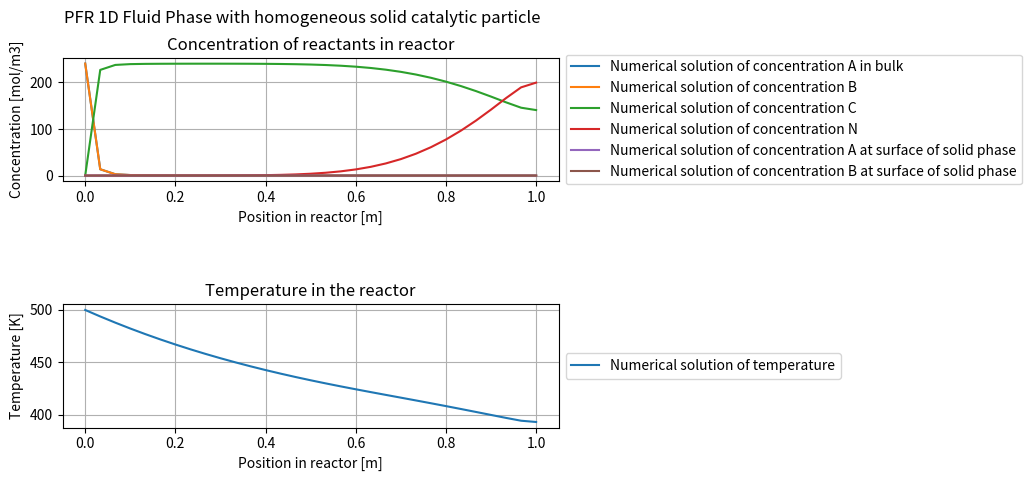

Reproduce this figure in Python.
"""
In this function, called PFR_1D_with_solid_phase_homogeneous_two_components.py,
the concentration and temperature profile of the 1D Plug Flow Reactor 
are solved and coupled for both fluid and solid phase.
The solid phase is assumed to be homogeneous. 
The system consist of convection, diffusion and reaction.
The reaction term is defined as A + B --> C.

[redacted]
[redacted]
"""

# Importing the package for computations in Python
import numpy as np
# Importing the package for plotting in Python
import matplotlib.pyplot as plt

def main():
    """
    1. Defining the following types of variables:
        - Reactor variables
        - Variables for concentration profile
        - Variables for temperature profile
        - Computational stencil parameters
    """
    # Reactor variables
    L_reactor = 1.0     	# Length of reactor (m)
    velocity_inlet = 1.0    # Velocity of the entering reactant gas mixture (m/s)
    R_cycl = 2.5e-2         # Radius of the reactor (m)
    
    # Variables for concentration profile
    c_A_in = 240.56         # Inlet feed concentration of A (mol/m3)
    c_B_in = 240.56         # Inlet feed concentration of B (mol/m3)
    c_C_in = 0.0            # Inlet feed concentration of C (mol/m3)
    c_N_in = 0.0            # Inlet feed concentration of N (mol/m3)
    
    D_f_A = 1.0e-4          # Diffusion coefficient of reactant A in gas (m2/s)
    D_f_B = 1.0e-4          # Diffusion coefficient of reactant B in gas (m2/s)
    D_f_C = 1.0e-4          # Diffusion coefficient of reactant B in gas (m2/s)
    D_f_N = 1.0e-4          # Diffusion coefficient of reactant N in gas (m2/s)
    D_f_total = (D_f_A+D_f_B+D_f_C+D_f_N)/4         # Diffusion coefficient of gas mixture (m2/s)
    
    mu = 1e-5               # Dynamic viscocity of gas mixture (m2/s)
    
    # Variables for temperature profile
    rho_A = 5.0             # Density of the reactant A (kg/m3)
    rho_B = 5.0             # Density of the reactant B (kg/m3)
    rho_C = 5.0             # Density of the reactant B (kg/m3)
    rho_N = 5.0             # Density of the reactant N (kg/m3)
    rho_total = (rho_A+rho_B+rho_C+rho_N)/4       # Density of gas mixture (kg / m3)
    
    Cp_A = 1.0e3            # Specific heat capacity of the reactant A (Joule/(Kg.K))
    Cp_B = 1.0e3            # Specific heat capacity of the reactant B (Joule/(Kg.K))
    Cp_C = 1.0e3            # Specific heat capacity of the reactant B (Joule/(Kg.K))
    Cp_N = 1.0e3            # Specific heat capacity of the reactant C (Joule/(Kg.K))
    Cp_total = (Cp_A+Cp_B+Cp_C+Cp_N)/4            # Specific heat capacity of the gas mixture (Joule/(Kg.K))
    
    T_in = 500.0            # Inlet temperature (K)
    
    k_f = 0.14              # Thermal conductivity of gas mixture (Watt/(m.K))
    
    T_wall = 373.15         # Temperature of the reactor wall (K) (condensing steam)
    U = 5.0e-4              # Heat transfer coefficient (W/(m*K))
    a = 2/R_cycl
    
    # Variables for solid phase 
    e = 0.5                 # Void fraction present in the reactor (-)
    d_particle = 0.02       # Diameter of particle (m)

    # Kinetic parameters
    delta_H = -5.0e2        # Reaction ethalpy (J/mol)
    Ea = 8.0e4              # Activation energy (J/mol)
    R = 8.314               # Gas constant (J/(K*mol))
    k0 = 3.98e9             # Arrhenius pre-factor (1/s)
    
    # Combining the variables
    ingoing = [c_A_in, c_B_in, c_C_in, c_N_in, T_in]
    rho = [rho_A, rho_B, rho_C, rho_N, rho_total]  
    Cp = [Cp_A, Cp_B, Cp_C, Cp_N, Cp_total]
    D_f = [D_f_A, D_f_B, D_f_C, D_f_N, D_f_total]
    
    # Set grid points
    N_grid_reactor = 30
    
    # Computational stencil parameters
    delta_t = 1.0e-3                                # Time-step value (s)
    delta_x = L_reactor / N_grid_reactor          # Grid size for reactor transport (m)
    
    """
    2. Discretization of space and determination of the total time duration
    """
    time = 1.0                                # Total time duration
    
    spacesteps = N_grid_reactor                     # Number of steps in reactor
    x = np.linspace(0,L_reactor,spacesteps+1)       # Vector with the steps in reactor

    
    """
    3. Calculating the numerical solution
    """
    # Initial concentration profile (at t=0, only inert gas is present in the reactor)
    conc_A_current = np.zeros(spacesteps+1)
    conc_B_current = np.zeros(spacesteps+1)
    conc_C_current = np.zeros(spacesteps+1)
    conc_N_current = np.ones(spacesteps+1)*481.12
    conc_A_surface = np.zeros(spacesteps+1)
    conc_B_surface = np.zeros(spacesteps+1)
    
    # Initial temperature profile (at t=0, overall temperature in reactor is equal to T_wall)
    T_current = np.ones(spacesteps+1)*T_wall
   
    current_time = 0
    
    while current_time < time:
        y, conc_A_current, conc_B_current, conc_C_current, conc_N_current, T_current, conc_A_surface, conc_B_surface =  solver(L_reactor, d_particle, velocity_inlet, spacesteps, delta_x, delta_t, D_f, k_f, conc_A_current, conc_B_current, conc_C_current, conc_N_current, T_current, conc_A_surface, conc_B_surface, ingoing, rho, Cp, delta_H, k0, Ea, R, a, T_wall, e, mu)
        current_time = current_time + delta_t
        
    """
    4. Calculating the molfractions of the reactants
    """
    molfraction_A = conc_A_current / (conc_A_current + conc_B_current + + conc_C_current + conc_N_current + conc_A_surface + conc_B_surface)
    molfraction_B = conc_B_current / (conc_A_current + conc_B_current + + conc_C_current + conc_N_current + conc_A_surface + conc_B_surface)
    molfraction_C = conc_C_current / (conc_A_current + conc_B_current + + conc_C_current + conc_N_current + conc_A_surface + conc_B_surface)
    molfraction_N = conc_N_current / (conc_A_current + conc_B_current + + conc_C_current + conc_N_current + conc_A_surface + conc_B_surface)
    molfraction_A_surface = conc_A_surface / (conc_A_current + conc_B_current + + conc_C_current + conc_N_current + conc_A_surface + conc_B_surface)
    molfraction_B_surface = conc_B_surface / (conc_A_current + conc_B_current + + conc_C_current + conc_N_current + conc_A_surface + conc_B_surface)
    
    """
    5. Plotting the numerical solution
    """
    fig = plt.subplots(2,1)
    fig = plt.subplots_adjust(hspace=1.0)
    plt.suptitle('PFR 1D Fluid Phase with homogeneous solid catalytic particle')
    # Concentration profile
    plt.subplot(2,1,1)
    plt.grid()
    plt.plot(x,conc_A_current,label='Numerical solution of concentration A in bulk')
    plt.plot(x,conc_B_current,label='Numerical solution of concentration B')
    plt.plot(x,conc_C_current,label='Numerical solution of concentration C')
    plt.plot(x,conc_N_current,label='Numerical solution of concentration N')
    plt.plot(x,conc_A_surface, label='Numerical solution of concentration A at surface of solid phase')
    plt.plot(x,conc_B_surface, label='Numerical solution of concentration B at surface of solid phase')
    plt.xlabel('Position in reactor [m]')
    plt.ylabel('Concentration [mol/m3]')
    plt.title('Concentration of reactants in reactor')
    plt.legend(loc = 'center left', bbox_to_anchor = (1.0, 0.5))
    plt.subplot(2,1,2)
    plt.grid()
    plt.plot(x,T_current,label='Numerical solution of temperature')
    plt.xlabel('Position in reactor [m]')
    plt.ylabel('Temperature [K]')
    plt.title('Temperature in the reactor')
    plt.legend(loc = 'center left', bbox_to_anchor = (1.0, 0.5))
    
    """
    6. Functions needed for solving the concentration profile numerical
    """
    
def solver(L_reactor, d_particle, velocity_inlet, spacesteps, delta_x, delta_t, D_f, k_f, conc_A_current, conc_B_current, conc_C_current, conc_N_current, T_current, conc_A_surface, conc_B_surface, ingoing, rho, Cp, delta_H, k0, Ea, R, a, T_wall, e, mu):
    # Generate matrices
    matrix_A = generate_matrix_concentration_fluid_phase(L_reactor, velocity_inlet, spacesteps, delta_x, delta_t, D_f, conc_A_current, conc_B_current, conc_C_current, conc_N_current, T_current, ingoing, d_particle, 0)
    matrix_B = generate_matrix_concentration_fluid_phase(L_reactor, velocity_inlet, spacesteps, delta_x, delta_t, D_f, conc_A_current, conc_B_current, conc_C_current, conc_N_current, T_current, ingoing, d_particle, 1)
    matrix_C = generate_matrix_concentration_fluid_phase(L_reactor, velocity_inlet, spacesteps, delta_x, delta_t, D_f, conc_A_current, conc_B_current, conc_C_current, conc_N_current, T_current, ingoing, d_particle, 2)
    matrix_N = generate_matrix_concentration_fluid_phase(L_reactor, velocity_inlet, spacesteps, delta_x, delta_t, D_f, conc_A_current, conc_B_current, conc_C_current, conc_N_current, T_current, ingoing, d_particle, 3)
    matrix_T, rho_Cp_T = generate_matrix_temperature_fluid_phase(L_reactor, velocity_inlet, spacesteps, delta_x, delta_t, D_f, k_f, rho, Cp, conc_A_current, conc_B_current, conc_C_current, conc_N_current, T_current, ingoing, d_particle, 4)
    
    # Generate right-hand side vector
    vector_A = np.copy(conc_A_current)
    vector_B = np.copy(conc_B_current)
    vector_C = np.copy(conc_C_current)
    vector_N = np.copy(conc_N_current)
    vector_T = np.copy(T_current)
    vector_A_surface = np.copy(conc_A_surface)
    vector_B_surface = np.copy(conc_B_surface)
        
    # Process the reaction term within the right-hand side vector
    for i in range(1,spacesteps):
            # Calculate the reaction rate constant at the defined position
            k_reaction = (k0 * np.exp(-Ea/(R*vector_T[i])))
            # Calculate the velocity at the defined position
            velocity_current = velocity(velocity_inlet, L_reactor, conc_A_current[i], conc_B_current[i], conc_C_current[i], conc_N_current[i], T_current[i], ingoing)
            # Calculate the Reynolds number
            Re = (velocity_current * d_particle)/D_f[4]
            # Calculate the density at the defined position for fluid phase depending on the molfractions of the reactants
            molfraction = [0,0,0,0]
            molfraction[0] = conc_A_current[i]/(conc_A_current[i] + conc_B_current[i] + conc_C_current[i] + conc_N_current[i])
            molfraction[1] = conc_B_current[i]/(conc_A_current[i] + conc_B_current[i] + conc_C_current[i] + conc_N_current[i])
            molfraction[2] = conc_B_current[i]/(conc_A_current[i] + conc_B_current[i] + conc_C_current[i] + conc_N_current[i])
            molfraction[3] = conc_N_current[i]/(conc_A_current[i] + conc_B_current[i] + conc_C_current[i] + conc_N_current[i])
            rho_i = rho[4] #((molfraction[0]*rho[0])+(molfraction[1]*rho[1])+(molfraction[2]*rho[2])+(molfraction[3]*rho[3]))
            # Calculate the mass tranfer coefficient
            k_mass_transfer = mass_transfer_coefficient(d_particle, velocity_current, 0, D_f, mu, rho, e)
            # Calculate the wall-to-bed heat transfer coefficient for fluid phase heat transfer term
            if Re < 40:
                Nu_wall = 0.6 * (Re**0.5)
            else: 
                Nu_wall = 0.2 * (Re**0.8)
            h_wall = (Nu_wall * k_f) / d_particle
            # Define the heat transfer term for fluid phase
            heat_transfer = (h_wall * a * (vector_T[i] - T_wall) * delta_t ) / (rho[4]*Cp[4])
            # Calculate the reaction term
            reaction = (k_mass_transfer*k_reaction*vector_A[i]*vector_B[i])/(k_mass_transfer+k_reaction)
            vector_A[i] = vector_A[i] - reaction
            vector_B[i] = vector_B[i] - reaction
            vector_C[i] = vector_C[i] + reaction
            vector_N[i] = vector_N[i]
            vector_T[i] = vector_T[i] - (reaction*delta_H*(delta_t/(rho[4]*Cp[4]))) - heat_transfer
            vector_A_surface[i] = (k_mass_transfer * vector_A[i] * vector_B[i])/(k_reaction + k_mass_transfer)
            vector_B_surface[i] = (k_mass_transfer * vector_A[i] * vector_B[i])/(k_reaction + k_mass_transfer)
    # Implement the boundary condition within the right-hand side vector
    vector_A[0] = ingoing[0]
    vector_B[0] = ingoing[1]
    vector_C[0] = ingoing[2]
    vector_N[0] = ingoing[3]
    vector_T[0] = ingoing[4]
    
    vector_A[spacesteps] = 0
    vector_B[spacesteps] = 0
    vector_C[spacesteps] = 0
    vector_N[spacesteps] = 0
    vector_T[spacesteps] = 0
    
    # Solve the equation Ax=B with x being the concentration profile 
    # at the next timestep
    A = np.linalg.solve(matrix_A,vector_A)
    B = np.linalg.solve(matrix_B,vector_B)
    C = np.linalg.solve(matrix_C,vector_C)
    N = np.linalg.solve(matrix_N,vector_N)
    T = np.linalg.solve(matrix_T,vector_T)    
    
    return np.linspace(0,L_reactor,spacesteps+1), A, B, C, N, T, vector_A_surface, vector_B_surface
    
def generate_matrix_concentration_fluid_phase(L_reactor, velocity_inlet, spacesteps, delta_x, delta_t, D_f, conc_A_current, conc_B_current, conc_C_current, conc_N_current, T_current, ingoing, d_particle, situation):
    # Define step within the reactor
    step = delta_x

    # Initialization of matrix
    matrix = np.zeros((spacesteps+1,spacesteps+1))
        
    # Loop over position in reactor
    for i in range(1,spacesteps):
        # Calculating the current velocity at defined position
        velocity_current = velocity(velocity_inlet, L_reactor, conc_A_current[i], conc_B_current[i], conc_C_current[i], conc_N_current[i], T_current[i], ingoing)
        # Calculate the axial mass dispersion coefficient by Edwards and Richardson (1968)
        D_ax = 0.73 * D_f[situation] + (0.5*velocity_current*d_particle)/(1+((9.7*D_f[situation])/(velocity_current*d_particle)))
        # Combining the variables
        alpha = -(delta_t*D_ax)/(step**2)
        beta = (velocity_current*delta_t)/(step)
        # Generating the matrix at defined position
        matrix[i,i-1] = alpha - beta
        matrix[i,i+1] = alpha 
        matrix[i,i] = 1.0 - 2.0*alpha + beta 
        
    # Boundary conditions
    matrix[0,0] = 1.0
    matrix[spacesteps,spacesteps-3] = -2.0 / (6.0*step)
    matrix[spacesteps,spacesteps-2] = 9.0 / (6.0*step)
    matrix[spacesteps,spacesteps-1] = -18.0 / (6.0*step)
    matrix[spacesteps,spacesteps] = 11.0 / (6.0*step)

    return matrix

def generate_matrix_temperature_fluid_phase(L_reactor, velocity_inlet, spacesteps, delta_x, delta_t, D_f, k_f, rho, Cp, conc_A_current, conc_B_current, conc_C_current, conc_N_current, T_current, ingoing, d_particle, situation):
    # Define step within the reactor
    step = delta_x 

    # Initialization of matrix
    matrix = np.zeros((spacesteps+1,spacesteps+1))
    rho_Cp_T = np.zeros(spacesteps)

    # Loop over position in reactor
    for i in range(1,spacesteps):
        molfraction = [0,0,0,0]
        # Determing average density and specific heat capacity depending on the molfraction of the reactant
        molfraction = [0,0,0,0]
        molfraction[0] = conc_A_current[i]/(conc_A_current[i] + conc_B_current[i] + conc_C_current[i] + conc_N_current[i])
        molfraction[1] = conc_B_current[i]/(conc_A_current[i] + conc_B_current[i] + conc_C_current[i] + conc_N_current[i])
        molfraction[2] = conc_B_current[i]/(conc_A_current[i] + conc_B_current[i] + conc_C_current[i] + conc_N_current[i])
        molfraction[3] = conc_N_current[i]/(conc_A_current[i] + conc_B_current[i] + conc_C_current[i] + conc_N_current[i])
        rho_Cp_T[i] = ((rho[0]*Cp[0])+(rho[1]*Cp[1])+(rho[2]*Cp[2])+(rho[3]*Cp[3]))/4
        # Calculating the current velocity at defined position
        velocity_current = velocity(velocity_inlet, L_reactor, conc_A_current[i], conc_B_current[i], conc_C_current[i], conc_N_current[i], T_current[i], ingoing)
        # Calculate the axial mass dispersion coefficient by Edwards and Richardson (1968)
        D_ax = 0.73 * D_f[situation] + (0.5*velocity_current*d_particle)/(1+((9.7*D_f[situation])/(velocity_current*d_particle)))
        # Calculate the axial thermal dispersion coefficient by Edwards and Richardson (1968)
        k_ax = (D_ax*k_f)/(D_f[situation])
        # Combining the variables
        alpha = -(delta_t * k_ax)/(rho_Cp_T[i]*(step**2))
        beta = (velocity_current*delta_t)/(step) 
        # Generating the matrix at defined position
        matrix[i,i-1] = alpha - beta
        matrix[i,i+1] = alpha
        matrix[i,i] = (1 - 2*alpha + beta)
        
    # Boundary conditions
    matrix[0,0] = 1.0
    matrix[spacesteps,spacesteps-3] = -2.0 / (6.0*step)
    matrix[spacesteps,spacesteps-2] = 9.0 / (6.0*step)
    matrix[spacesteps,spacesteps-1] = -18.0 / (6.0*step)
    matrix[spacesteps,spacesteps] = 11.0 / (6.0*step)

    return matrix, rho_Cp_T

def velocity(velocity_inlet, L_reactor, conc_A, conc_B, conc_C, conc_N, temp, ingoing):
    
    # Calculating the current velocity in the reactor
    velocity_current = velocity_inlet #* (ingoing[0]+ingoing[1]+ingoing[2]+ingoing[3]) / (conc_A+conc_B+conc_C+conc_N) * (temp) / (ingoing[4])
    
    return velocity_current

def mass_transfer_coefficient(d_particle, velocity_current, situation, D_f, mu, rho, e):
    # Calculate the Reynolds number
    Re = (velocity_current * d_particle)/D_f[situation]
    # Calcalute the Schmidt number
    Sc = mu / (rho[situation] * D_f[situation])
    # Calculate the Sherwood number according to Gunn (1958)
    Sh = (7 - 10*e + 5*(e**2))*(1 + 0.7*(Re**0.2)*(Sc**(1/3))) + (1.3 - 2.4*e + 1.2*(e**2))*(Re**0.7)*(Sc**(1/3))
    # Calculate the mass transfer coefficient
    k_mass_transfer = (D_f[situation]*Sh) / (d_particle)

    return k_mass_transfer
 
if __name__ == '__main__':
    main()
